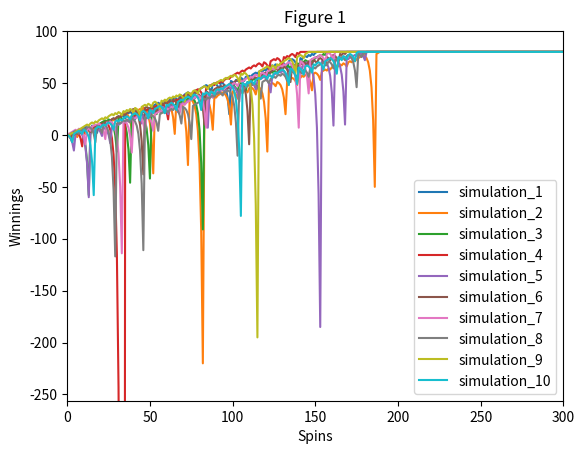
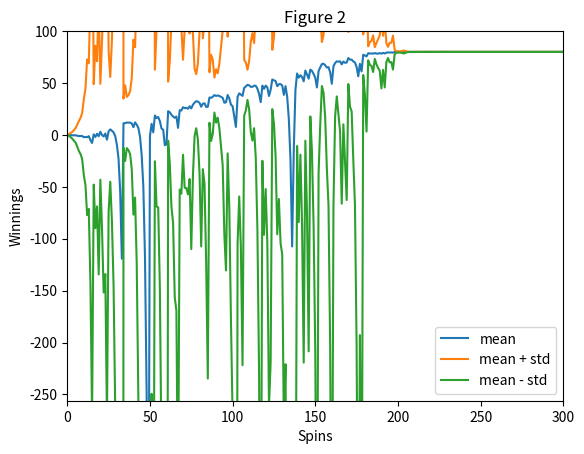
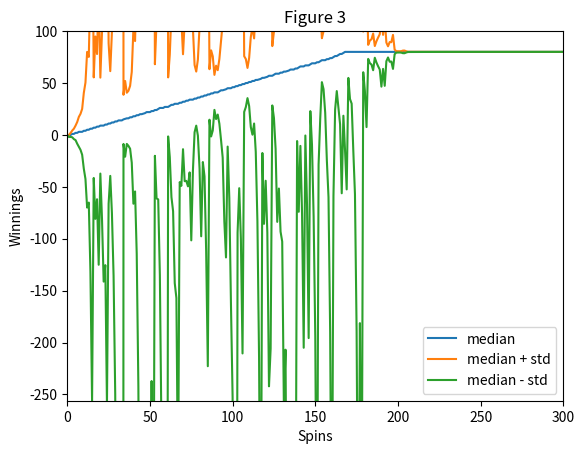
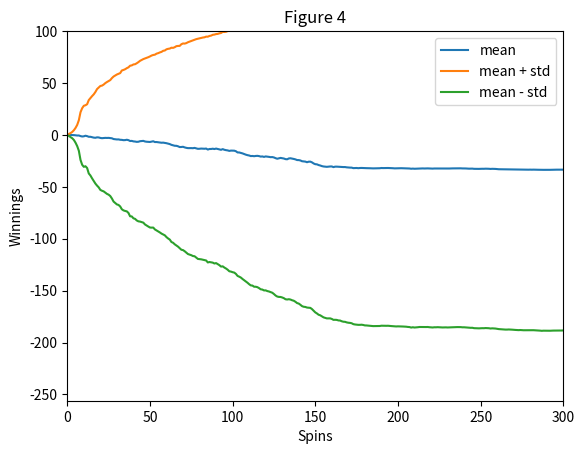
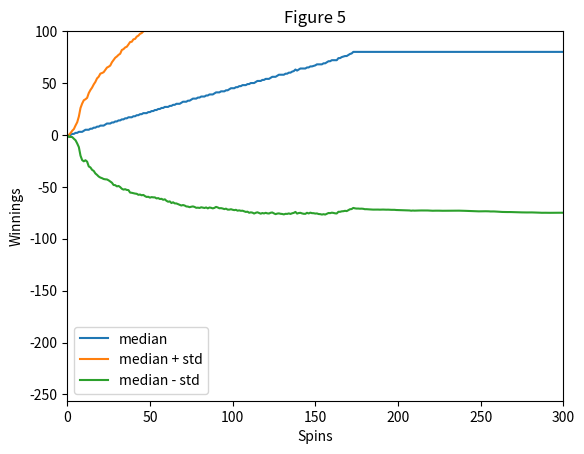

Source code (Python) for these figures, in order:
"""Assess a betting strategy.  		   	  			  	 		  		  		    	 		 		   		 		  
  		   	  			  	 		  		  		    	 		 		   		 		  
Copyright 2018, Georgia Institute of Technology (Georgia Tech)  		   	  			  	 		  		  		    	 		 		   		 		  
Atlanta, Georgia 30332  		   	  			  	 		  		  		    	 		 		   		 		  
All Rights Reserved  		   	  			  	 		  		  		    	 		 		   		 		  
  		   	  			  	 		  		  		    	 		 		   		 		  
Template code for CS 4646/7646  		   	  			  	 		  		  		    	 		 		   		 		  
  		   	  			  	 		  		  		    	 		 		   		 		  
Georgia Tech asserts copyright ownership of this template and all derivative  		   	  			  	 		  		  		    	 		 		   		 		  
works, including solutions to the projects assigned in this course. Students  		   	  			  	 		  		  		    	 		 		   		 		  
and other users of this template code are advised not to share it with others  		   	  			  	 		  		  		    	 		 		   		 		  
or to make it available on publicly viewable websites including repositories  		   	  			  	 		  		  		    	 		 		   		 		  
such as github and gitlab.  This copyright statement should not be removed  		   	  			  	 		  		  		    	 		 		   		 		  
or edited.  		   	  			  	 		  		  		    	 		 		   		 		  
  		   	  			  	 		  		  		    	 		 		   		 		  
We do grant permission to share solutions privately with non-students such  		   	  			  	 		  		  		    	 		 		   		 		  
as potential employers. However, sharing with other current or future  		   	  			  	 		  		  		    	 		 		   		 		  
students of CS 7646 is prohibited and subject to being investigated as a  		   	  			  	 		  		  		    	 		 		   		 		  
GT honor code violation.  		   	  			  	 		  		  		    	 		 		   		 		  
  		   	  			  	 		  		  		    	 		 		   		 		  
-----do not edit anything above this line---  		   	  			  	 		  		  		    	 		 		   		 		  
  		   	  			  	 		  		  		    	 		 		   		 		  
Student Name: Tucker Balch (replace with your name)  		   	  			  	 		  		  		    	 		 		   		 		  
GT User ID: tb34 (replace with your User ID)  		   	  			  	 		  		  		    	 		 		   		 		  
GT ID: 900897987 (replace with your GT ID)  		   	  			  	 		  		  		    	 		 		   		 		  
"""  		   	  			  	 		  		  		    	 		 		   		 		  
  		   	  			  	 		  		  		    	 		 		   		 		  
import numpy as np  		   	  			  	 		  		  		    	 		 		   		 		  
import matplotlib.pyplot as plt
  		   	  			  	 		  		  		    	 		 		   		 		  
def author():  		   	  			  	 		  		  		    	 		 		   		 		  
        return 'jkok7' # replace tb34 with your Georgia Tech username.  		   	  			  	 		  		  		    	 		 		   		 		  
  		   	  			  	 		  		  		    	 		 		   		 		  
def gtid():  		   	  			  	 		  		  		    	 		 		   		 		  
	return 903550380 # replace with your GT ID number  		   	  			  	 		  		  		    	 		 		   		 		  
  		   	  			  	 		  		  		    	 		 		   		 		  
def get_spin_result(win_prob):  		   	  			  	 		  		  		    	 		 		   		 		  
	result = False  		   	  			  	 		  		  		    	 		 		   		 		  
	if np.random.random() <= win_prob:  		   	  			  	 		  		  		    	 		 		   		 		  
		result = True  		   	  			  	 		  		  		    	 		 		   		 		  
	return result  		   	  			  	 		  		  		    	 		 		   		 		  

			  	 		  		  		    	 		 		   		 		  
def test_code():  	
	# in america wheel, there are 38 holes, 2 green. 
	# therefore, chance of winning given that we bet red or black
	# is 18/38	   	  			  	 		  		  		    	 		 		   		 		  
	win_prob = 18/38 # set appropriately to the probability of a win  		   	  			  	 		  		  		    	 		 		   		 		  
	np.random.seed(gtid()) # do this only once

	# define variables  		  
	num_episodes = 10
	num_spins = 1000

	# Experiment 1 Figure 1
	# episode loop
	for episode in range(num_episodes): 	  	
		winnings = play_episode(win_prob, num_spins)
		plt.plot(winnings, label="simulation_{}".format(episode+1))
	plt.title("Figure 1")
	plt.xlabel("Spins")
	plt.ylabel("Winnings")
	plt.legend()
	save_plot("figure1.png")
	plt.close()

	# Experiment 1 Figure 2
	num_episodes = 1000
	all_winnings = np.zeros((num_episodes, 1001))
	for episode in range(num_episodes):
		winnings = play_episode(win_prob, num_spins)
		all_winnings[episode] = winnings
	mean_winnings = all_winnings.mean(axis=0)
	std_winnings = all_winnings.std(axis=0)
	plt.plot(mean_winnings, label="mean")
	plt.plot(mean_winnings + std_winnings, label="mean + std")
	plt.plot(mean_winnings - std_winnings, label="mean - std")
	plt.title("Figure 2")
	plt.xlabel("Spins")
	plt.ylabel("Winnings")
	plt.legend()
	save_plot("figure2.png")
	plt.close()

	# Experiment 1 Figure 3
	# utilizing all_winnings from experiment 1 figure 2
	median_winnings = np.median(all_winnings, axis=0)
	std_winnings = all_winnings.std(axis=0)
	plt.plot(median_winnings, label="median")
	plt.plot(median_winnings + std_winnings, label="median + std")
	plt.plot(median_winnings - std_winnings, label="median - std")
	plt.title("Figure 3")
	plt.xlabel("Spins")
	plt.ylabel("Winnings")
	plt.legend()
	save_plot("figure3.png")
	plt.close()

	# Experiment 2 Figure 4
	num_episodes = 1000
	all_winnings = np.zeros((num_episodes, 1001))
	for episode in range(num_episodes):
		winnings = play_episode_256_bankroll(win_prob, num_spins)
		all_winnings[episode] = winnings
	mean_winnings = all_winnings.mean(axis=0)
	std_winnings = all_winnings.std(axis=0)
	plt.plot(mean_winnings, label="mean")
	plt.plot(mean_winnings + std_winnings, label="mean + std")
	plt.plot(mean_winnings - std_winnings, label="mean - std")
	plt.title("Figure 4")
	plt.xlabel("Spins")
	plt.ylabel("Winnings")
	plt.legend()
	save_plot("figure4.png")
	plt.close()

	# Calculate probability
	last_spin = all_winnings[:,-1]

	# Experiment 2 Figure 5
	median_winnings = np.median(all_winnings, axis=0)
	std_winnings = all_winnings.std(axis=0)
	plt.plot(median_winnings, label="median")
	plt.plot(median_winnings + std_winnings, label="median + std")
	plt.plot(median_winnings - std_winnings, label="median - std")
	plt.title("Figure 5")
	plt.xlabel("Spins")
	plt.ylabel("Winnings")
	plt.legend()
	save_plot("figure5.png")
	plt.close()
  		   	  			  	 		  		  		    	 		 		   		 		  
	# add your code here to implement the experiments  		   	  			  	 		  		  		    	 		 		   		 		  

def save_plot(figure_name):
	plt.xlim([0, 300])
	plt.ylim([-256, 100])
	plt.savefig(figure_name)

def play_episode(win_prob, num_spins):
	winnings = np.zeros((1001)) # 0 is before first spin. 
	bet = 1
	# spin loop
	for i in range(num_spins):
		if winnings[i] >= 80:
			winnings[(i+1):] = winnings[i] 
			break
		won = get_spin_result(win_prob)
		if won:
			winnings[i+1] = winnings[i] + bet
			bet = 1
		else:
			winnings[i+1] = winnings[i] - bet
			bet = bet*2
	return winnings


def play_episode_256_bankroll(win_prob, num_spins):
	winnings = np.zeros((1001)) # 0 is before first spin. 
	bet = 1
	bankroll = 256
	# spin loop
	for i in range(num_spins):
		if winnings[i] >= 80 or winnings[i] <= -256:
			winnings[(i+1):] = winnings[i] 
			break

		if bet > bankroll:
			bet = bankroll

		won = get_spin_result(win_prob)
		if won:
			winnings[i+1] = winnings[i] + bet
			bankroll = bankroll + bet
			bet = 1
		else:
			winnings[i+1] = winnings[i] - bet
			bankroll = bankroll - bet
			bet = bet*2
	return winnings


if __name__ == "__main__":  		   	  			  	 		  		  		    	 		 		   		 		  
    test_code()  		   	  			  	 		  		  		    	 		 		   		 		  
